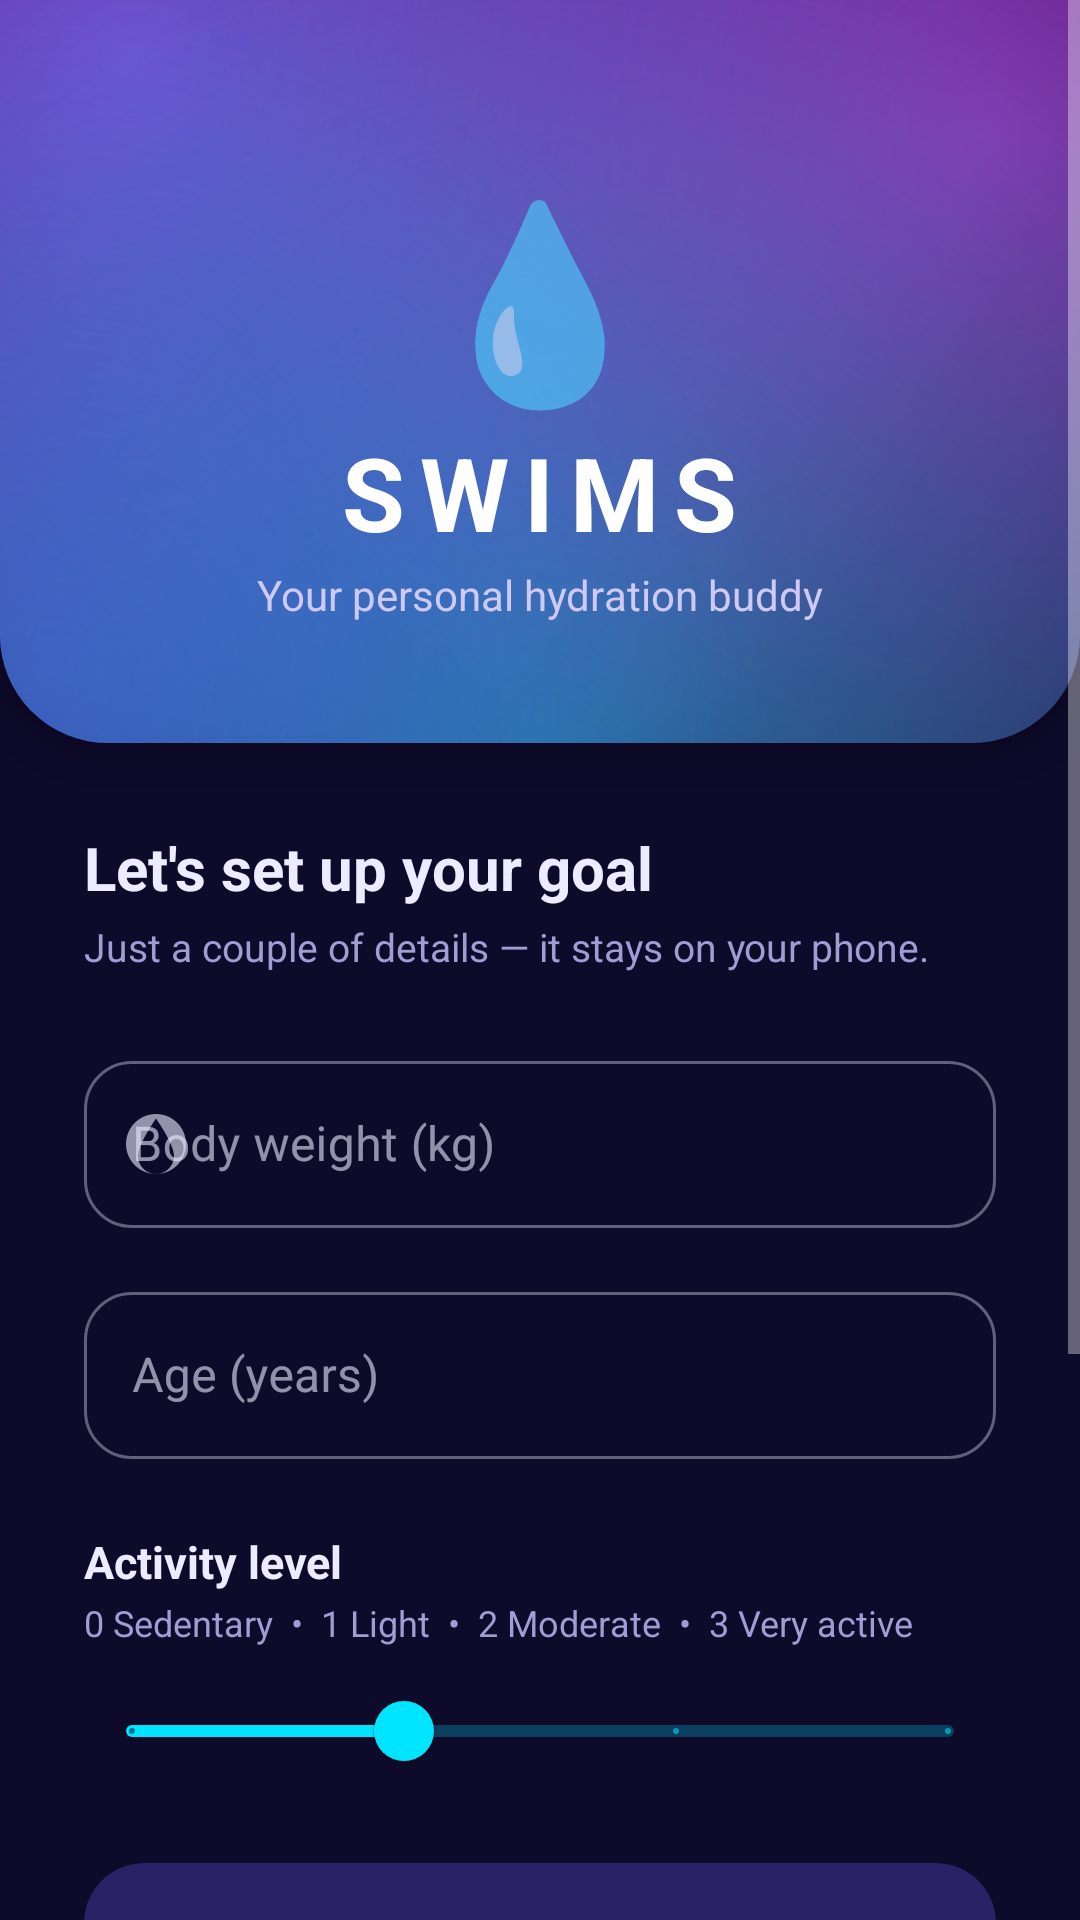

This screen was rendered from an Android layout file. Write that file and the resources it references.
<!-- AndroidManifest.xml: application theme Theme.SWIMS -->
<!-- res/layout/activity_onboarding.xml -->
<?xml version="1.0" encoding="utf-8"?>
<ScrollView xmlns:android="http://schemas.android.com/apk/res/android"
    xmlns:app="http://schemas.android.com/apk/res-auto"
    android:layout_width="match_parent"
    android:layout_height="match_parent"
    android:background="@color/bg_primary"
    android:fillViewport="true">

    <LinearLayout
        android:layout_width="match_parent"
        android:layout_height="wrap_content"
        android:orientation="vertical">

        
        <LinearLayout
            android:layout_width="match_parent"
            android:layout_height="wrap_content"
            android:orientation="vertical"
            android:gravity="center"
            android:background="@drawable/bg_header_gradient"
            android:paddingTop="56dp"
            android:paddingBottom="40dp"
            android:elevation="6dp">

            <TextView
                android:layout_width="wrap_content"
                android:layout_height="wrap_content"
                android:text="💧"
                android:textSize="64sp" />

            <TextView
                android:layout_width="wrap_content"
                android:layout_height="wrap_content"
                android:text="SWIMS"
                android:textSize="34sp"
                android:textStyle="bold"
                android:textColor="@color/on_gradient"
                android:letterSpacing="0.15" />

            <TextView
                android:layout_width="wrap_content"
                android:layout_height="wrap_content"
                android:text="Your personal hydration buddy"
                android:textSize="14sp"
                android:textColor="@color/on_gradient_dim"
                android:layout_marginTop="2dp" />
        </LinearLayout>

        <LinearLayout
            android:layout_width="match_parent"
            android:layout_height="wrap_content"
            android:orientation="vertical"
            android:padding="28dp">

            <TextView
                android:layout_width="wrap_content"
                android:layout_height="wrap_content"
                android:text="Let's set up your goal"
                android:textSize="20sp"
                android:textStyle="bold"
                android:textColor="@color/text_primary"
                android:layout_marginBottom="4dp" />

            <TextView
                android:layout_width="wrap_content"
                android:layout_height="wrap_content"
                android:text="Just a couple of details — it stays on your phone."
                android:textSize="13sp"
                android:textColor="@color/text_secondary"
                android:layout_marginBottom="24dp" />

            <com.google.android.material.textfield.TextInputLayout
                android:layout_width="match_parent"
                android:layout_height="wrap_content"
                android:hint="Body weight (kg)"
                app:boxCornerRadiusTopStart="16dp"
                app:boxCornerRadiusTopEnd="16dp"
                app:boxCornerRadiusBottomStart="16dp"
                app:boxCornerRadiusBottomEnd="16dp"
                app:startIconDrawable="@drawable/ic_water_drop"
                style="@style/Widget.MaterialComponents.TextInputLayout.OutlinedBox"
                android:layout_marginBottom="16dp">
                <com.google.android.material.textfield.TextInputEditText
                    android:id="@+id/et_weight"
                    android:layout_width="match_parent"
                    android:layout_height="wrap_content"
                    android:inputType="numberDecimal" />
            </com.google.android.material.textfield.TextInputLayout>

            <com.google.android.material.textfield.TextInputLayout
                android:layout_width="match_parent"
                android:layout_height="wrap_content"
                android:hint="Age (years)"
                app:boxCornerRadiusTopStart="16dp"
                app:boxCornerRadiusTopEnd="16dp"
                app:boxCornerRadiusBottomStart="16dp"
                app:boxCornerRadiusBottomEnd="16dp"
                style="@style/Widget.MaterialComponents.TextInputLayout.OutlinedBox"
                android:layout_marginBottom="24dp">
                <com.google.android.material.textfield.TextInputEditText
                    android:id="@+id/et_age"
                    android:layout_width="match_parent"
                    android:layout_height="wrap_content"
                    android:inputType="number" />
            </com.google.android.material.textfield.TextInputLayout>

            <TextView
                android:layout_width="wrap_content"
                android:layout_height="wrap_content"
                android:text="Activity level"
                android:textColor="@color/text_primary"
                android:textSize="15sp"
                android:textStyle="bold"
                android:layout_marginBottom="2dp" />

            <TextView
                android:layout_width="wrap_content"
                android:layout_height="wrap_content"
                android:text="0 Sedentary  •  1 Light  •  2 Moderate  •  3 Very active"
                android:textColor="@color/text_secondary"
                android:textSize="12sp"
                android:layout_marginBottom="4dp" />

            <com.google.android.material.slider.Slider
                android:id="@+id/slider_activity"
                android:layout_width="match_parent"
                android:layout_height="wrap_content"
                android:valueFrom="0"
                android:valueTo="3"
                android:stepSize="1"
                android:value="1"
                app:labelBehavior="floating"
                android:layout_marginBottom="20dp" />

            
            <com.google.android.material.card.MaterialCardView
                android:layout_width="match_parent"
                android:layout_height="wrap_content"
                app:cardCornerRadius="20dp"
                app:cardElevation="0dp"
                app:cardBackgroundColor="@color/chip_bg"
                android:layout_marginBottom="28dp">

                <LinearLayout
                    android:layout_width="match_parent"
                    android:layout_height="wrap_content"
                    android:orientation="vertical"
                    android:gravity="center"
                    android:padding="18dp">

                    <TextView
                        android:layout_width="wrap_content"
                        android:layout_height="wrap_content"
                        android:text="Your estimated daily goal"
                        android:textColor="@color/text_secondary"
                        android:textSize="13sp" />

                    <TextView
                        android:id="@+id/tv_goal_preview"
                        android:layout_width="wrap_content"
                        android:layout_height="wrap_content"
                        android:text="— ml"
                        android:textColor="@color/aqua_deep"
                        android:textStyle="bold"
                        android:textSize="30sp" />
                </LinearLayout>
            </com.google.android.material.card.MaterialCardView>

            <com.google.android.material.button.MaterialButton
                android:id="@+id/btn_get_started"
                style="@style/PrimaryPill"
                android:layout_width="match_parent"
                android:layout_height="58dp"
                android:text="Get Started  →"
                android:layout_marginBottom="16dp" />

            <TextView
                android:layout_width="wrap_content"
                android:layout_height="wrap_content"
                android:text="🔒 Stored encrypted on this device. No account needed. Free forever."
                android:textColor="@color/text_secondary"
                android:textSize="12sp"
                android:layout_gravity="center"
                android:gravity="center"
                android:layout_marginBottom="32dp" />
        </LinearLayout>
    </LinearLayout>
</ScrollView>
<!-- resources referenced by this layout -->
<resources>
  <color name="aqua_deep">#67E8F9</color>
  <color name="bg_primary">#0E0A2A</color>
  <color name="chip_bg">#2A2166</color>
  <color name="on_gradient">#FFFFFF</color>
  <color name="on_gradient_dim">#CFC9F5</color>
  <color name="text_primary">#EDEBFF</color>
  <color name="text_secondary">#A29BD4</color>
  <!-- drawable bg_header_gradient: vector/xml drawable (drawable, 2483 chars, omitted) -->
  <!-- drawable ic_water_drop (drawable) -->
  <?xml version="1.0" encoding="utf-8"?>
  <vector xmlns:android="http://schemas.android.com/apk/res/android"
      android:width="24dp"
      android:height="24dp"
      android:viewportWidth="24"
      android:viewportHeight="24">
      <path
          android:fillColor="@color/blue_primary"
          android:pathData="M12,2C6.48,2 2,6.48 2,12s4.48,10 10,10 10,-4.48 10,-10S17.52,2 12,2zM12,3.5c0,0 6,8.5 6,12.5 0,3.31-2.69,6-6,6s-6,-2.69-6,-6C6,12 12,3.5 12,3.5z"/>
  </vector>
  <style name="PrimaryPill" parent="Widget.MaterialComponents.Button.UnelevatedButton">
          <item name="backgroundTint">@color/blue_primary</item>
          <item name="android:textColor">#081C33</item>
          <item name="android:textStyle">bold</item>
          <item name="android:textSize">16sp</item>
          <item name="cornerRadius">26dp</item>
          <item name="android:stateListAnimator">@animator/button_bounce</item>
      </style>
  <style name="Theme.SWIMS" parent="Theme.MaterialComponents.NoActionBar">
          <item name="colorPrimary">@color/blue_primary</item>
          <item name="colorPrimaryVariant">@color/blue_dark</item>
          <item name="colorOnPrimary">#081C33</item>
          <item name="colorSecondary">@color/blue_light</item>
          <item name="colorOnSecondary">@android:color/white</item>
          <item name="colorSurface">@color/card_bg</item>
          <item name="colorOnSurface">@color/text_primary</item>
          <item name="colorOnBackground">@color/text_primary</item>
          <item name="android:colorBackground">@color/bg_primary</item>
          <item name="android:windowBackground">@color/bg_primary</item>
          <item name="android:statusBarColor">@color/bg_primary</item>
          <item name="android:navigationBarColor">@color/bg_primary</item>
          <item name="windowActionBar">false</item>
          <item name="windowNoTitle">true</item>
      </style>
  <color name="blue_primary">#00E5FF</color>
  <color name="blue_dark">#0891B2</color>
  <color name="blue_light">#8B5CF6</color>
  <color name="card_bg">#1B1547</color>
</resources>
